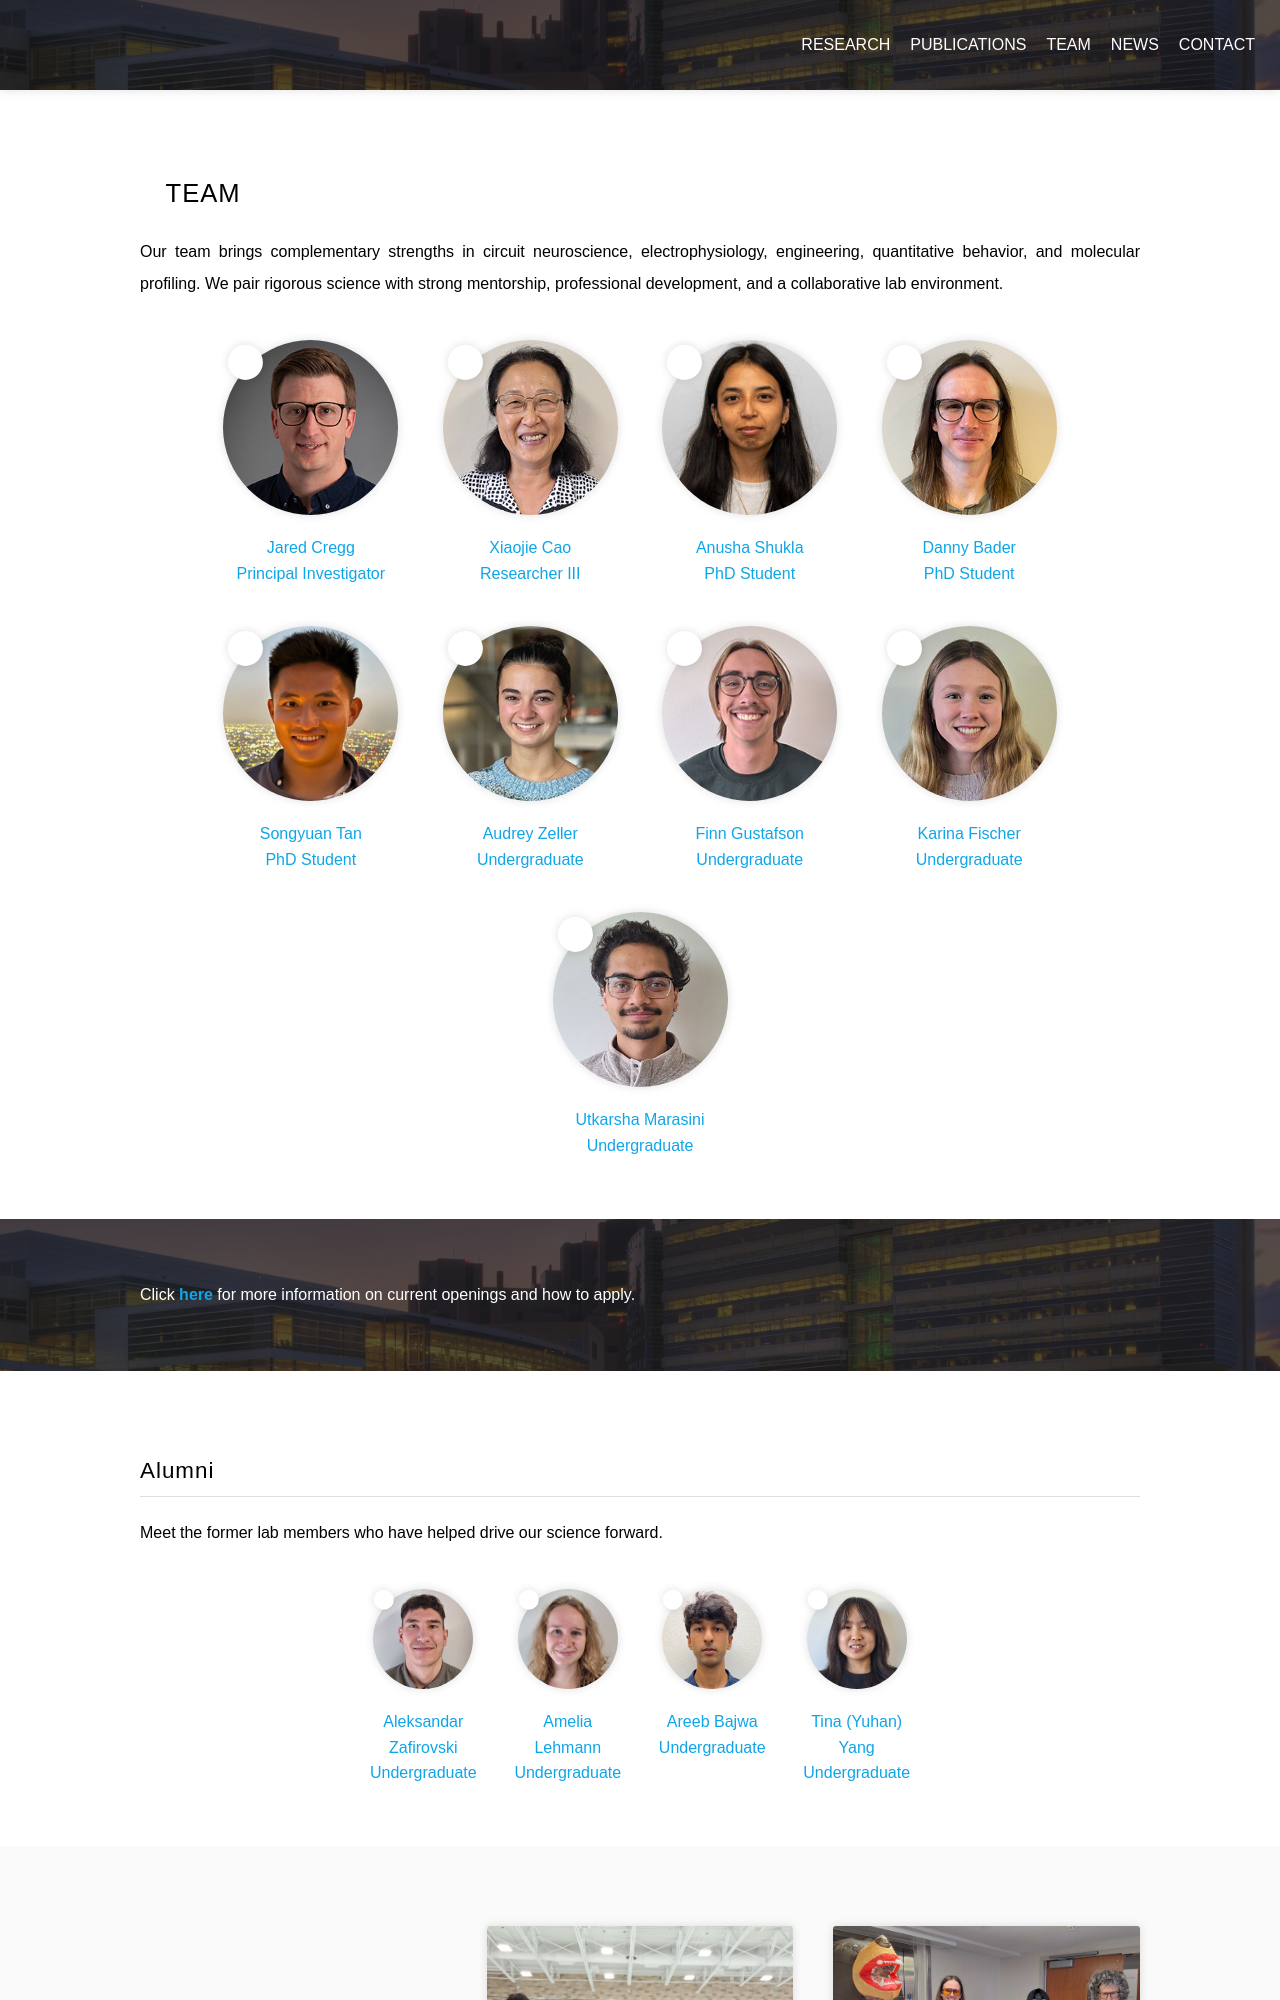

repository: CreggLab/CreggLab.github.io · page: team/index.html · generator: jekyll

---
title: Team
nav:
  order: 3
  tooltip: About our team
---

# {% include icon.html icon="fa-solid fa-users" %}Team

Our team brings complementary strengths in circuit neuroscience, electrophysiology, engineering, quantitative behavior, and molecular profiling. We pair rigorous science with strong mentorship, professional development, and a collaborative lab environment.

{% include list.html data="members" component="portrait" role="pi" group="team" %}
{% include list.html data="members" component="portrait" role="researcher3" group="team" %}
{% include list.html data="members" component="portrait" role="researcher2" group="team" %}
{% include list.html data="members" component="portrait" role="researcher1" group="team" %}
{% include list.html data="members" component="portrait" role="tech" group="team" %}
{% include list.html data="members" component="portrait" role="postdoc" group="team" %}
{% include list.html data="members" component="portrait" role="phd" %}
{% include list.html data="members" component="portrait" role="undergrad" group="team" %}
{% include list.html data="members" component="portrait" role="programmer" group="team" %}
{% include list.html data="members" component="portrait" role="mascot" group="team" %}


{% include section.html background="images/background.jpg" dark=true %}

Click <a href="https://cregglab.github.io/recruitment/" style="text-decoration: none;"><strong>here</strong></a> for more information on current openings and how to apply.
